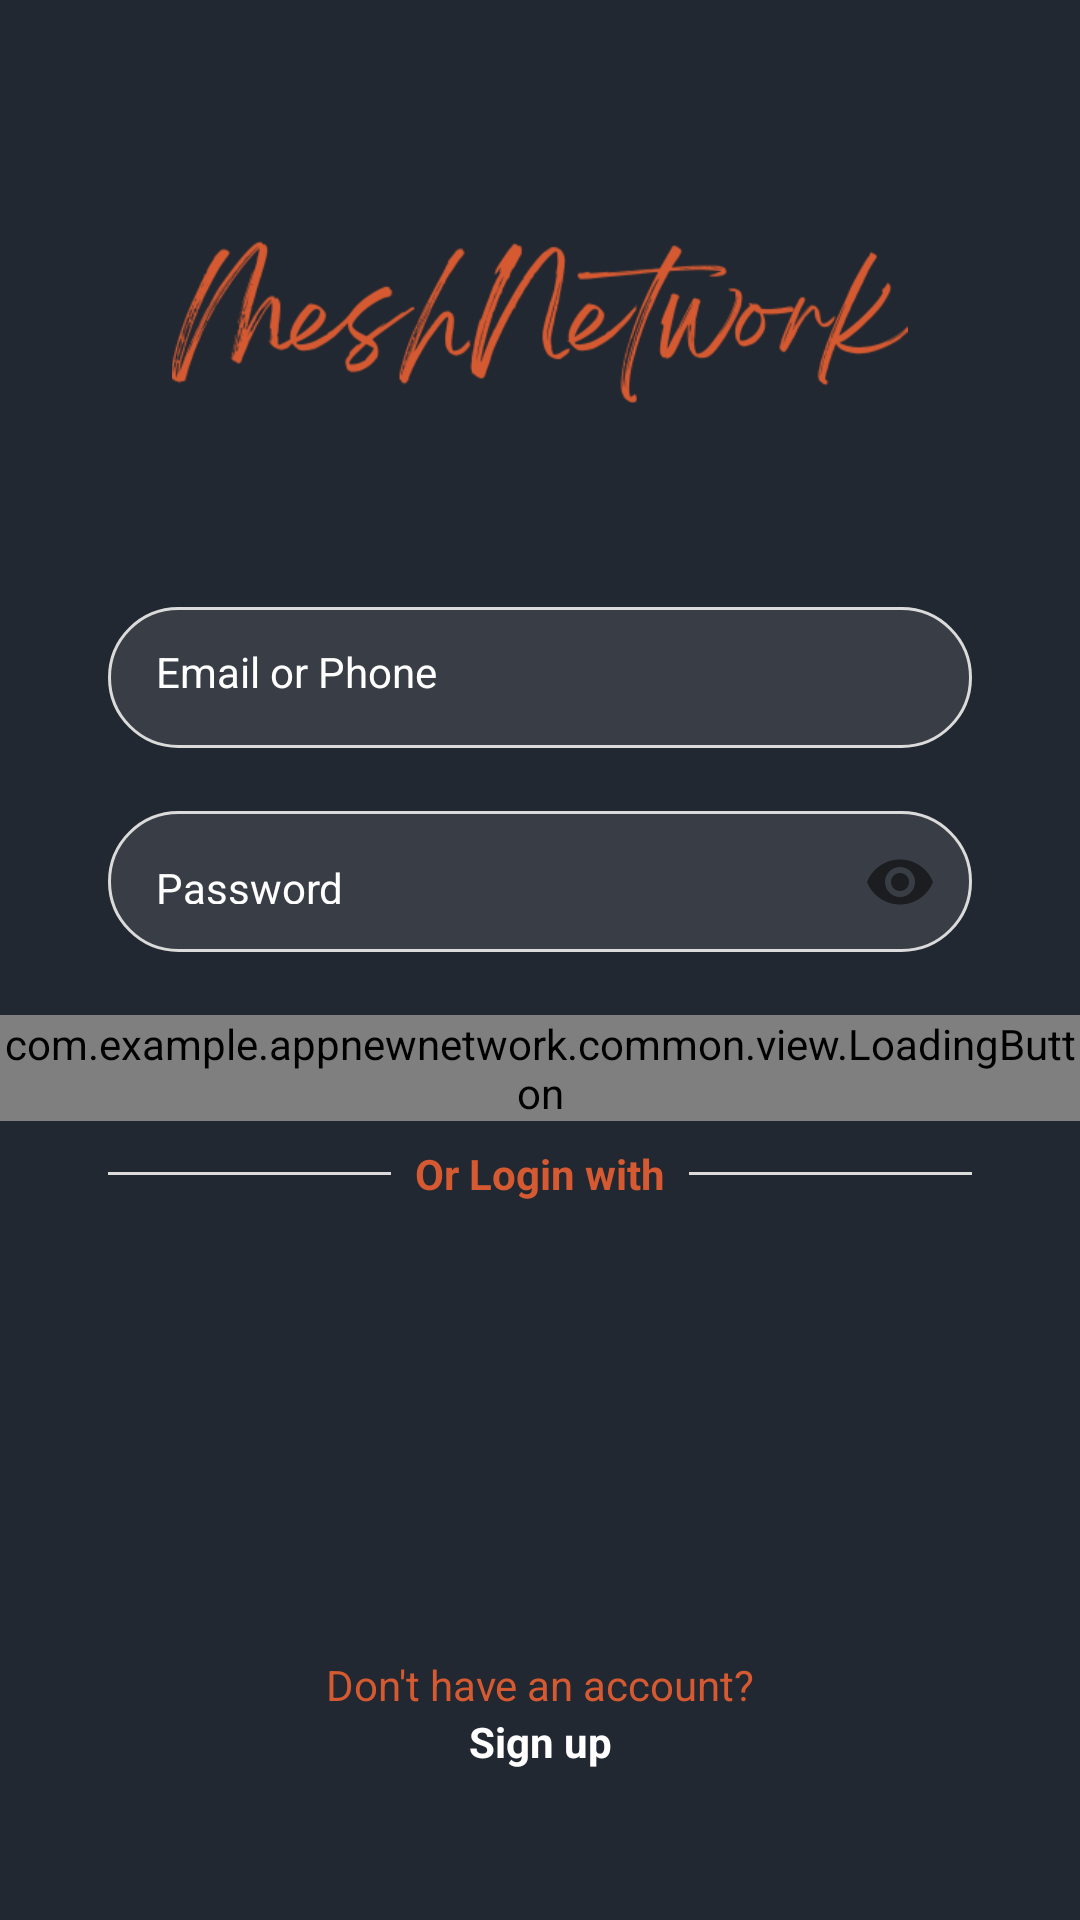

This screen was rendered from an Android layout file. Write that file and the resources it references.
<!-- AndroidManifest.xml: application theme Theme.AppNewNetwork -->
<!-- res/layout/activity_login.xml -->
<?xml version="1.0" encoding="utf-8"?>
<androidx.constraintlayout.widget.ConstraintLayout xmlns:android="http://schemas.android.com/apk/res/android"
    xmlns:app="http://schemas.android.com/apk/res-auto"
    xmlns:tools="http://schemas.android.com/tools"
    android:id="@+id/main_login"
    android:layout_width="match_parent"
    android:layout_height="match_parent"
    android:background="@color/blue_primary"
    tools:context=".login.view.LoginActivity">

    <ScrollView
        android:layout_width="match_parent"
        android:layout_height="wrap_content"
        app:layout_constraintBottom_toBottomOf="parent"
        app:layout_constraintEnd_toEndOf="parent"
        app:layout_constraintStart_toStartOf="parent"
        app:layout_constraintTop_toTopOf="parent"
        app:layout_constraintVertical_bias="0.25"
        tools:ignore="ScrollViewCount">

        <LinearLayout
            android:layout_width="match_parent"
            android:layout_height="wrap_content"
            android:orientation="vertical">

            <ImageView
                android:id="@+id/login_img_logo"
                android:layout_width="match_parent"
                android:layout_height="60dp"
                android:layout_marginBottom="65dp"
                android:contentDescription="@null"
                android:padding="3dp"
                android:src="@drawable/mash_logo1" />

            <com.google.android.material.textfield.TextInputLayout
                android:id="@+id/login_edit_email_input"
                style="@style/Theme.AppNewNetwork.FormEditTextInput"
                app:hintEnabled="false">

                <com.google.android.material.textfield.TextInputEditText
                    android:id="@+id/login_edit_email"
                    style="@style/Theme.AppNewNetwork.FormEditText"
                    android:autofillHints="@null"
                    android:hint="@string/email"
                    android:inputType="textEmailAddress"
                    android:selectAllOnFocus="true"
                    android:textColor="@color/white"
                    android:textColorHint="@color/white" />

            </com.google.android.material.textfield.TextInputLayout>

            <com.google.android.material.textfield.TextInputLayout
                android:id="@+id/login_edit_password_input"
                style="@style/Theme.AppNewNetwork.FormEditTextInput"
                app:hintEnabled="false"
                app:passwordToggleEnabled="true"
                >

                <com.google.android.material.textfield.TextInputEditText
                    android:id="@+id/login_edit_password"
                    style="@style/Theme.AppNewNetwork.FormEditText"
                    android:autofillHints="@null"
                    android:hint="@string/password"
                    android:inputType="textPassword"
                    android:textColor="@color/white"
                    android:textColorHint="@color/white" />

            </com.google.android.material.textfield.TextInputLayout>

            <com.example.appnewnetwork.common.view.LoadingButton
                android:id="@+id/login_btn_enter"
                android:layout_width="match_parent"
                android:layout_height="wrap_content"
                app:text="@string/enter" />

            <FrameLayout
                style="@style/Theme.AppNewNetwork.FormContainer"
                android:layout_width="wrap_content"
                android:layout_height="wrap_content">

                <View
                    android:layout_width="match_parent"
                    android:layout_height="1dp"
                    android:layout_gravity="center"
                    android:background="@color/gray_border" />

                <TextView
                    style="@style/Theme.AppNewNetwork.TextViewBase"
                    android:layout_gravity="center"
                    android:background="@color/blue_primary"
                    android:padding="8dp"
                    android:text="@string/or"
                    android:textStyle="bold" />

            </FrameLayout>
        </LinearLayout>
    </ScrollView>

    <TextView
        android:id="@+id/login_txt_register"
        style="@style/Theme.AppNewNetwork.TextViewBase"
        android:layout_width="match_parent"
        android:layout_marginStart="0dp"
        android:layout_marginEnd="0dp"
        android:text="@string/does_not_have_acoount"
        android:textAlignment="center"
        app:layout_constraintBottom_toTopOf="@id/login_txt_singup" />

    <TextView
        android:id="@+id/login_txt_singup"
        style="@style/Theme.AppNewNetwork.TextViewBase"
        android:layout_width="match_parent"
        android:layout_marginStart="0dp"
        android:layout_marginEnd="0dp"
        android:layout_marginBottom="50dp"
        android:text="@string/singup"
        android:textAlignment="center"
        app:layout_constraintBottom_toBottomOf="parent"
        app:layout_constraintEnd_toEndOf="parent"
        app:layout_constraintStart_toStartOf="parent" />

</androidx.constraintlayout.widget.ConstraintLayout>
<!-- resources referenced by this layout -->
<resources>
  <color name="blue_primary">#222831</color>
  <color name="gray_border">#DBDBDB</color>
  <color name="white">#FFFFFFFF</color>
  <!-- drawable mash_logo1: png bitmap (drawable, 161408 bytes) -->
  <string name="does_not_have_acoount">Don\'t have an account?</string>
  <string name="email">Email or Phone</string>
  <string name="enter">Log in</string>
  <string name="or">Or Login with</string>
  <string name="password">Password</string>
  <string name="singup"><b><font color="@color/white">Sign up</font></b></string>
  <style name="Theme.AppNewNetwork.FormContainer">
          <item name="android:layout_marginStart">36dp</item>
          <item name="android:layout_marginEnd">36dp</item>
      </style>
  <style name="Theme.AppNewNetwork.FormEditText">
          <item name="android:layout_width">match_parent</item>
          <item name="android:layout_height">47dp</item>
          <item name="android:padding">16dp</item>
          <item name="android:layout_marginBottom">1dp</item>
          <item name="android:background">@drawable/edit_text_background</item>
      </style>
  <style name="Theme.AppNewNetwork.FormEditTextInput" parent="Widget.MaterialComponents.TextInputLayout.OutlinedBox">
          <item name="android:layout_width">match_parent</item>
          <item name="android:layout_height">wrap_content</item>
          <item name="android:layout_marginStart">36dp</item>
          <item name="android:layout_marginEnd">36dp</item>
          <item name="android:layout_marginBottom">20dp</item>
      </style>
  <style name="Theme.AppNewNetwork.TextViewBase" parent="Theme.AppNewNetwork.FormContainer">
          <item name="android:textColor">@color/orange</item>
          <item name="android:layout_width">wrap_content</item>
          <item name="android:layout_height">wrap_content</item>
      </style>
  <style name="Theme.AppNewNetwork" parent="Base.Theme.AppNewNetwork" />
  <!-- drawable edit_text_background (drawable) -->
  <?xml version="1.0" encoding="utf-8"?>
  <shape xmlns:android="http://schemas.android.com/apk/res/android">
  
      <stroke android:color="@color/gray_border" android:width="1dp"/>
      <solid android:color="@color/blue_light"/>
      <corners android:radius="30dp"/>
  
  </shape>
  <color name="orange">#D65A31</color>
  <style name="Base.Theme.AppNewNetwork" parent="Theme.MaterialComponents.Light.NoActionBar">
          <item name="fontFamily">@font/montaga</item>
          
          
          <item name="colorPrimary">@color/gray_suit</item>
          <item name="android:windowLightStatusBar">true</item>
          <item name="colorOnPrimary">@color/white</item>
          <item name="colorOnSecondary">@color/white</item>
          <item name="colorSecondary">@color/blue_darker</item>
          <item name="colorSecondaryVariant">@color/blue_darker</item>
          <item name="android:statusBarColor">@android:color/transparent</item>
          <item name="android:windowTranslucentStatus">false</item>
  
      </style>
  <color name="blue_light">#393E46</color>
  <color name="gray_suit">#E5E6E0</color>
  <color name="blue_darker">#182C2B</color>
</resources>
